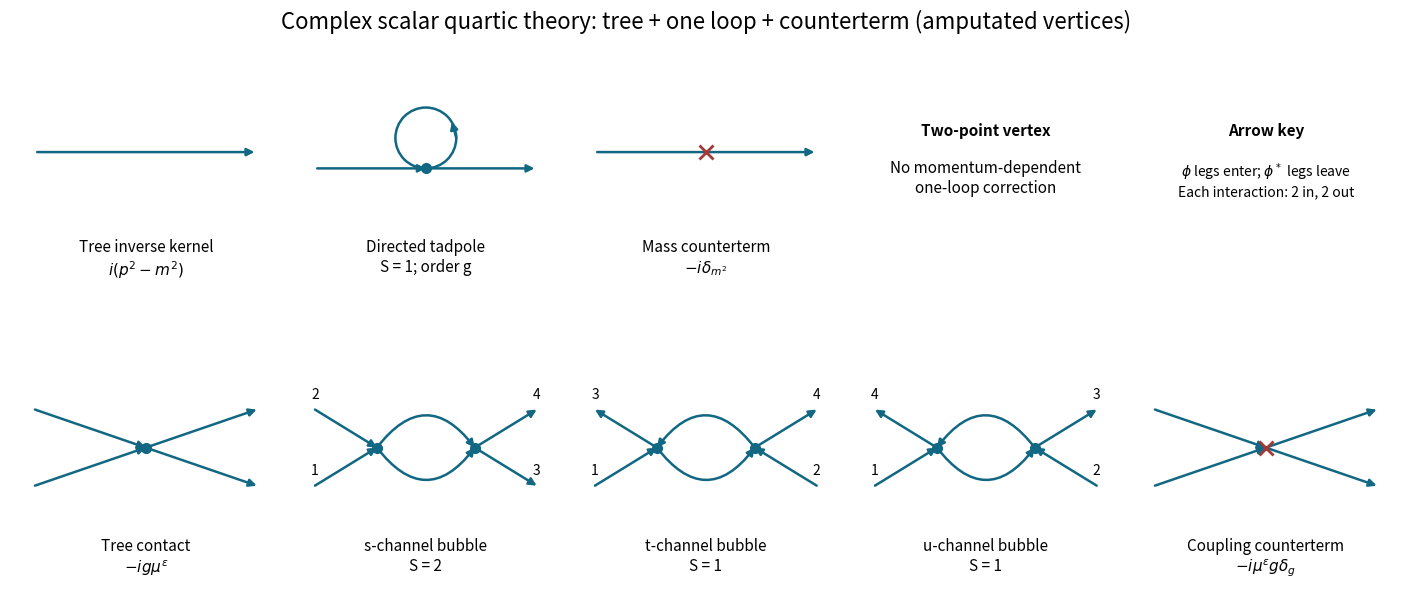

The script that saved this image: (Note: this script raises an exception after producing the figure.)
"""Original oriented complex-scalar graphs; Python 3.14/numpy/matplotlib."""
from pathlib import Path
import numpy as np
import matplotlib
matplotlib.use('Agg')
import matplotlib.pyplot as plt
from matplotlib.patches import FancyArrowPatch, Circle
plt.rcParams.update({'font.size':11})
fig,axs=plt.subplots(2,5,figsize=(14,6.3),layout='constrained',facecolor='white')
col='#126782';ct='#a43838'
def edge(ax,a,b,rad=0):ax.add_patch(FancyArrowPatch(a,b,connectionstyle=f'arc3,rad={rad}',arrowstyle='-|>',mutation_scale=11,lw=1.8,color=col,shrinkA=0,shrinkB=0))
def dot(ax,p,counter=False):ax.plot(*p,marker='x' if counter else 'o',color=ct if counter else col,ms=10 if counter else 6,mew=2)
def ends(ax,p,types,left,labels=None):
 sign=-1 if left else 1
 for j,typ in enumerate(types):
  y=p[1] if len(types)==1 else (.13 if j==0 else .83)
  out=(sign*1.02,y)
  edge(ax,out,p) if typ=='phi' else edge(ax,p,out)
  if labels:ax.text(out[0],out[1]+.10,labels[j],ha='center',fontsize=10)
def contact(ax,counter=False):
 p=(0,.48);ends(ax,p,['phi','phi'],True);ends(ax,p,['star','star'],False);dot(ax,p,counter)
def bubble(ax,kind):
 a=(-.45,.48);b=(.45,.48)
 if kind=='s':
  ends(ax,a,['phi','phi'],True,['1','2']);ends(ax,b,['star','star'],False,['3','4'])
  edge(ax,a,b,.65);edge(ax,a,b,-.65)
 else:
  swapped=kind=='u'
  ends(ax,a,['phi','star'],True,['1','4' if swapped else '3']);ends(ax,b,['phi','star'],False,['2','3' if swapped else '4'])
  edge(ax,a,b,.65);edge(ax,b,a,.65)
 dot(ax,a);dot(ax,b)
def caption(ax,s):ax.text(0,-.35,s,ha='center',va='top',fontsize=11)
ax=axs[0,0];edge(ax,(-1,.45),(1,.45));caption(ax,r'Tree inverse kernel'+'\n'+r'$i(p^2-m^2)$')
ax=axs[0,1];p=(0,.30);edge(ax,(-1,.30),p);edge(ax,p,(1,.30));ax.add_patch(Circle((0,.58),.28,fill=False,color=col,lw=1.8));edge(ax,(.28,.58),(.24,.73));dot(ax,p);caption(ax,'Directed tadpole\nS = 1; order g')
ax=axs[0,2];edge(ax,(-1,.45),(1,.45));dot(ax,(0,.45),True);caption(ax,r'Mass counterterm'+'\n'+r'$-i\delta_{m^2}$')
axs[0,3].text(0,.6,'Two-point vertex',ha='center',weight='bold');axs[0,3].text(0,.08,'No momentum-dependent\none-loop correction',ha='center')
axs[0,4].text(0,.6,'Arrow key',ha='center',weight='bold');axs[0,4].text(0,.05,r'$\phi$ legs enter; $\phi^*$ legs leave'+'\n'+r'Each interaction: 2 in, 2 out',ha='center',fontsize=10)
ax=axs[1,0];contact(ax);caption(ax,r'Tree contact'+'\n'+r'$-ig\mu^\epsilon$')
ax=axs[1,1];bubble(ax,'s');caption(ax,'s-channel bubble\nS = 2')
ax=axs[1,2];bubble(ax,'t');caption(ax,'t-channel bubble\nS = 1')
ax=axs[1,3];bubble(ax,'u');caption(ax,'u-channel bubble\nS = 1')
ax=axs[1,4];contact(ax,True);caption(ax,r'Coupling counterterm'+'\n'+r'$-i\mu^\epsilon g\delta_g$')
for ax in axs.flat:ax.set(xlim=(-1.25,1.25),ylim=(-.95,1.2));ax.set_aspect('equal');ax.axis('off');ax.set_facecolor('white')
fig.suptitle('Complex scalar quartic theory: tree + one loop + counterterm (amputated vertices)',fontsize=16)
fig.savefig(Path.cwd()/Path(__file__).with_suffix('.png').name,dpi=120,facecolor='white',transparent=False,metadata={'Software':'Matplotlib'})
plt.close(fig)
